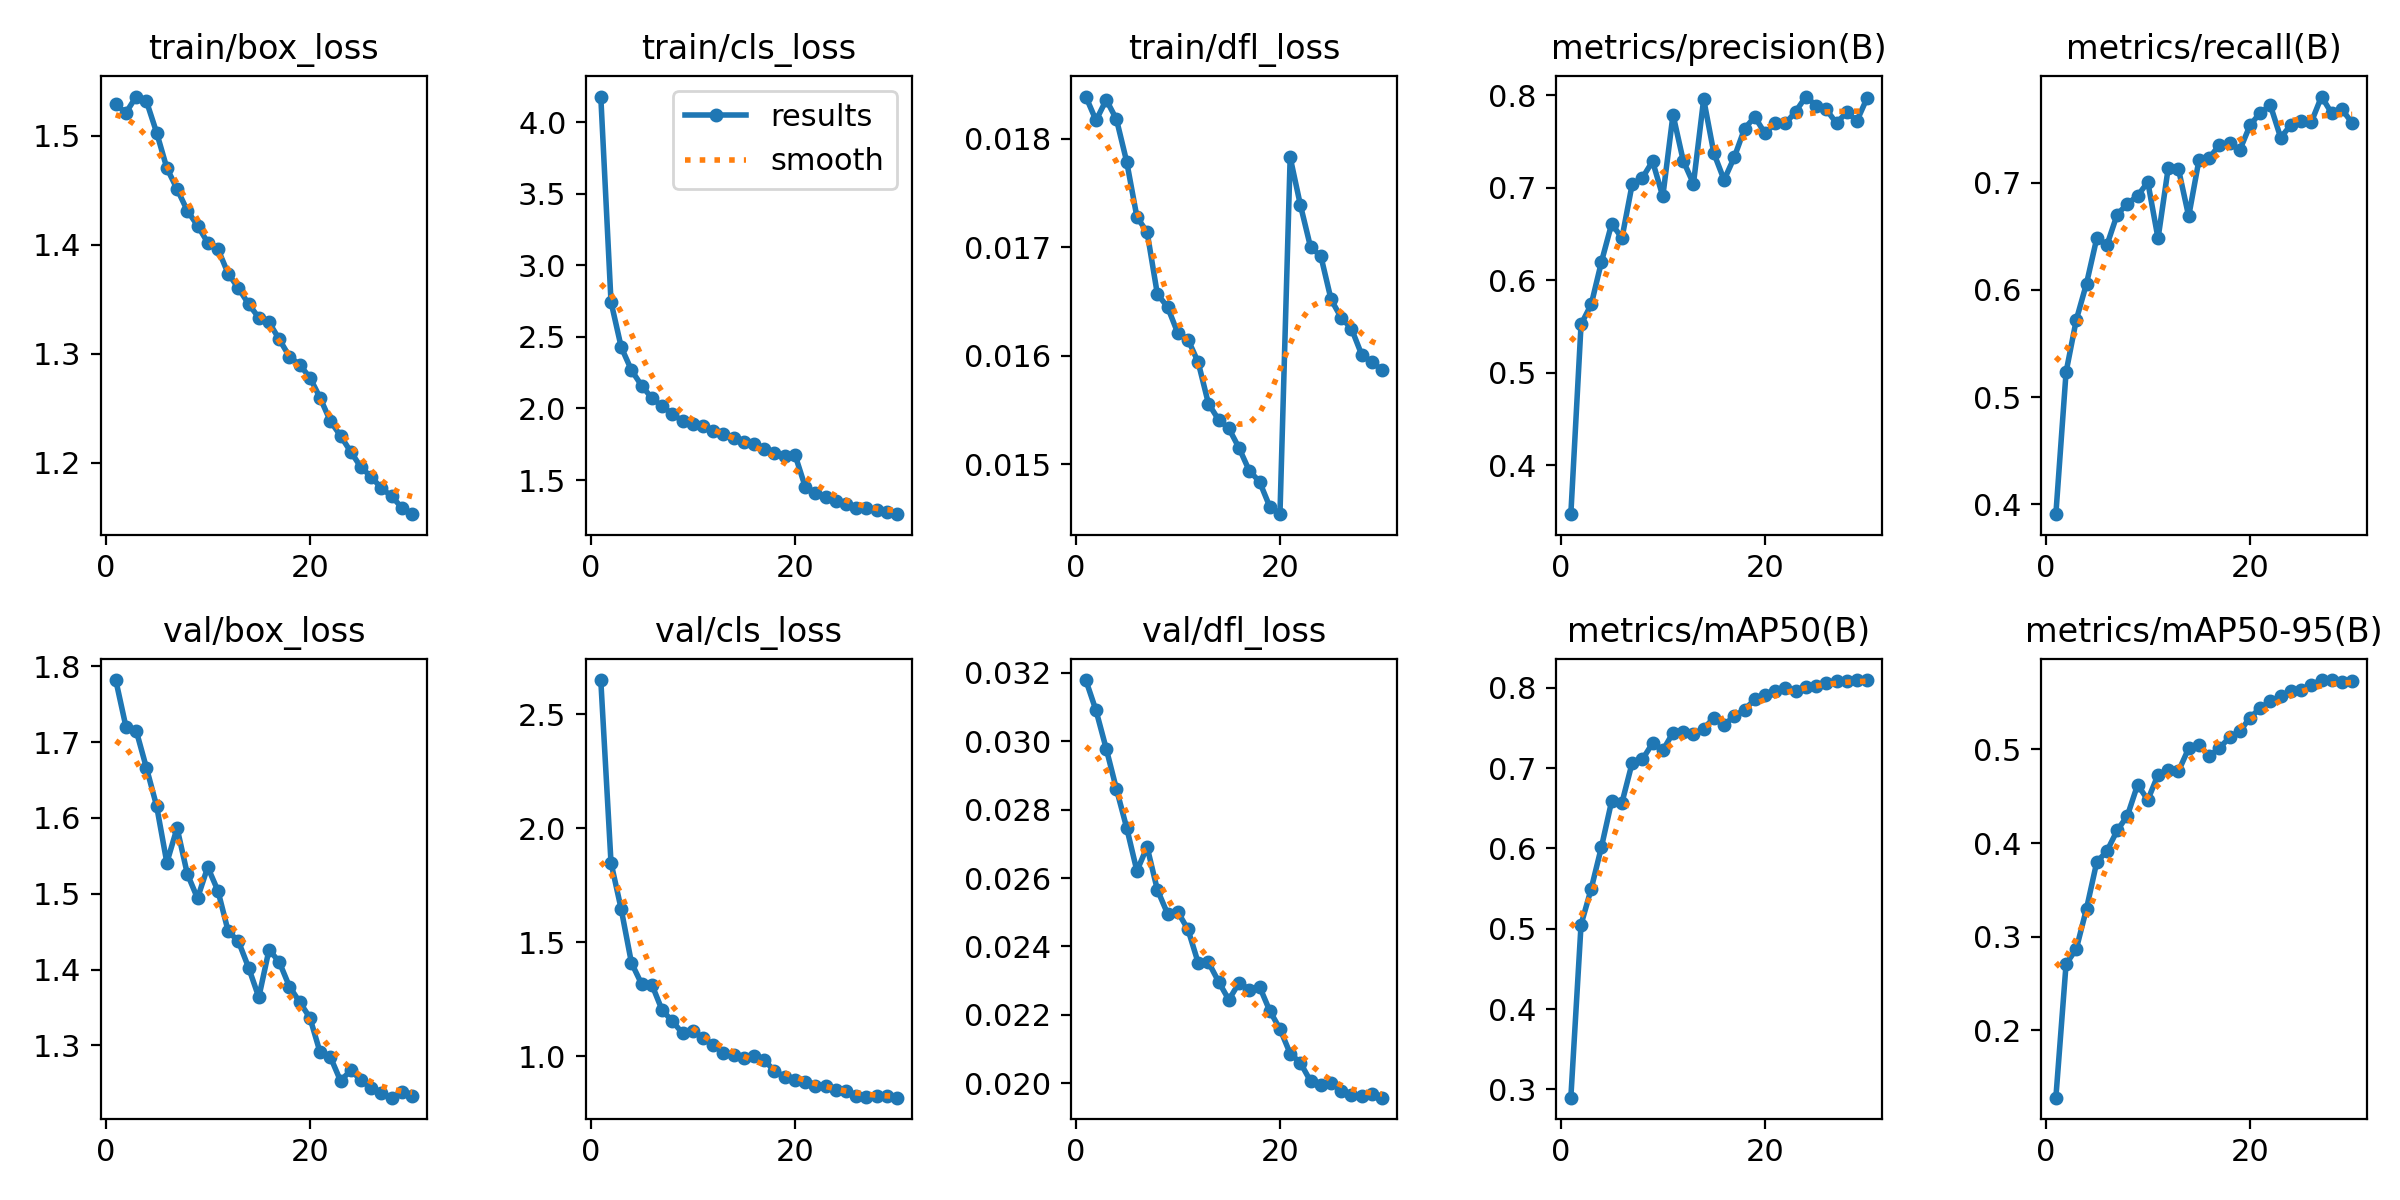

Data behind this chart, as committed beside it:
epoch, time, train/box_loss, train/cls_loss, train/dfl_loss, metrics/precision(B), metrics/recall(B), metrics/mAP50(B), metrics/mAP50-95(B), val/box_loss, val/cls_loss, val/dfl_loss, lr/pg0, lr/pg1, lr/pg2
1, 299.7, 1.529, 4.179, 0.01839, 0.3471, 0.3908, 0.2897, 0.1282, 1.782, 2.65, 0.03179, 0.0004161, 0.0004161, 0.0004161
2, 586.3, 1.521, 2.745, 0.01817, 0.5522, 0.5233, 0.505, 0.2709, 1.72, 1.849, 0.0309, 0.0008053, 0.0008053, 0.0008053
3, 869.1, 1.536, 2.429, 0.01836, 0.574, 0.5721, 0.55, 0.287, 1.715, 1.644, 0.02978, 0.001167, 0.001167, 0.001167
4, 1151, 1.532, 2.268, 0.01818, 0.62, 0.6059, 0.6019, 0.33, 1.666, 1.409, 0.0286, 0.001126, 0.001126, 0.001126
5, 1421, 1.503, 2.159, 0.01779, 0.6612, 0.648, 0.6591, 0.3797, 1.616, 1.316, 0.02747, 0.001085, 0.001085, 0.001085
6, 1694, 1.47, 2.073, 0.01728, 0.6454, 0.6419, 0.6567, 0.3915, 1.541, 1.314, 0.02621, 0.001044, 0.001044, 0.001044
7, 1986, 1.451, 2.016, 0.01714, 0.7035, 0.6704, 0.7062, 0.4135, 1.587, 1.202, 0.02691, 0.001002, 0.001002, 0.001002
8, 2270, 1.431, 1.963, 0.01657, 0.7106, 0.6803, 0.7107, 0.4292, 1.526, 1.154, 0.02566, 0.0009612, 0.0009612, 0.0009612
9, 2554, 1.418, 1.911, 0.01645, 0.7286, 0.6878, 0.7308, 0.4622, 1.494, 1.1, 0.02496, 0.00092, 0.00092, 0.00092
10, 2839, 1.402, 1.891, 0.01621, 0.6906, 0.7006, 0.7219, 0.4461, 1.535, 1.109, 0.02501, 0.0008787, 0.0008787, 0.0008787
11, 3125, 1.396, 1.875, 0.01615, 0.7789, 0.648, 0.7439, 0.4729, 1.504, 1.081, 0.0245, 0.0008375, 0.0008375, 0.0008375
12, 3409, 1.373, 1.84, 0.01594, 0.7291, 0.714, 0.7451, 0.4778, 1.451, 1.049, 0.02352, 0.0007962, 0.0007962, 0.0007962
13, 3693, 1.36, 1.823, 0.01556, 0.7043, 0.7127, 0.7429, 0.4767, 1.437, 1.014, 0.02354, 0.000755, 0.000755, 0.000755
14, 3964, 1.346, 1.795, 0.01541, 0.7957, 0.6687, 0.749, 0.5012, 1.403, 1.007, 0.02297, 0.0007137, 0.0007137, 0.0007137
15, 4233, 1.333, 1.764, 0.01533, 0.7371, 0.721, 0.7625, 0.5049, 1.363, 0.9926, 0.02244, 0.0006725, 0.0006725, 0.0006725
16, 4501, 1.329, 1.751, 0.01515, 0.7084, 0.7229, 0.7539, 0.4927, 1.426, 1.002, 0.02294, 0.0006312, 0.0006312, 0.0006312
17, 4770, 1.313, 1.715, 0.01494, 0.733, 0.7351, 0.7644, 0.5015, 1.41, 0.9822, 0.02274, 0.00059, 0.00059, 0.00059
18, 5038, 1.297, 1.693, 0.01484, 0.7637, 0.7368, 0.7726, 0.5128, 1.377, 0.9347, 0.02283, 0.0005487, 0.0005487, 0.0005487
19, 5306, 1.29, 1.668, 0.01461, 0.7766, 0.7305, 0.7853, 0.5192, 1.357, 0.9102, 0.02212, 0.0005075, 0.0005075, 0.0005075
20, 5580, 1.278, 1.678, 0.01454, 0.7587, 0.7535, 0.791, 0.534, 1.336, 0.8952, 0.02159, 0.0004662, 0.0004662, 0.0004662
21, 5834, 1.259, 1.455, 0.01783, 0.7694, 0.7653, 0.7962, 0.5441, 1.291, 0.8884, 0.02087, 0.000425, 0.000425, 0.000425
22, 6088, 1.238, 1.41, 0.01739, 0.7694, 0.7721, 0.7998, 0.5514, 1.285, 0.8672, 0.0206, 0.0003837, 0.0003837, 0.0003837
23, 6341, 1.225, 1.381, 0.017, 0.7821, 0.7421, 0.7954, 0.5568, 1.253, 0.8684, 0.02006, 0.0003425, 0.0003425, 0.0003425
24, 6595, 1.21, 1.355, 0.01692, 0.7985, 0.7539, 0.8003, 0.5621, 1.267, 0.8494, 0.01996, 0.0003012, 0.0003012, 0.0003012
25, 6849, 1.196, 1.332, 0.01652, 0.7888, 0.7579, 0.8016, 0.5636, 1.254, 0.8447, 0.02002, 0.00026, 0.00026, 0.00026
26, 7103, 1.187, 1.305, 0.01635, 0.7846, 0.7565, 0.8062, 0.5692, 1.244, 0.8244, 0.01978, 0.0002188, 0.0002188, 0.0002188
27, 7363, 1.176, 1.302, 0.01625, 0.7696, 0.7804, 0.8087, 0.5741, 1.237, 0.8184, 0.01966, 0.0001775, 0.0001775, 0.0001775
28, 7618, 1.169, 1.29, 0.01601, 0.7817, 0.7647, 0.8087, 0.5736, 1.231, 0.8236, 0.01963, 0.0001363, 0.0001363, 0.0001363
29, 7886, 1.158, 1.274, 0.01594, 0.7722, 0.7685, 0.8095, 0.5717, 1.239, 0.8234, 0.01968, 9.5e-05, 9.5e-05, 9.5e-05
30, 8155, 1.153, 1.262, 0.01587, 0.7972, 0.7557, 0.8095, 0.5732, 1.234, 0.8175, 0.01958, 5.375e-05, 5.375e-05, 5.375e-05
